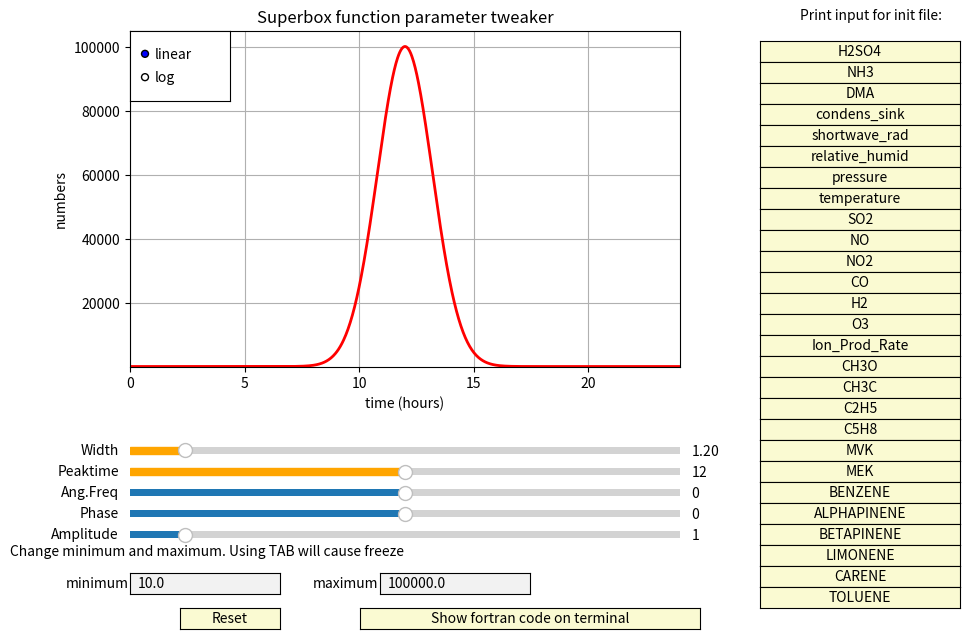

Generate this figure with matplotlib:
import numpy as np
import matplotlib.pyplot as plt
from matplotlib.widgets import Slider, Button, RadioButtons, TextBox
import string

# only relevant value you might occasionally have to change in the code
duration_in_hours = 24
#----------------------------------------------------------------------
#----------------------------------------------------------------------

x = np.linspace(0.0, duration_in_hours, 1000)
minimum_level = 1e1
maximum_level = 1e5
a0 = 1
f0 = 0.0
p0 = duration_in_hours/2
s0 = duration_in_hours/20
fs = 0

class u:
    def __init__(self):
        self.minimum = minimum_level
        self.maximum = maximum_level
range = u()
fig, ax = plt.subplots(figsize=(10,7), num='ParameterTweaker')
plt.subplots_adjust(left=0.15, bottom=0.4, right=0.7)

plt.title('Superbox function parameter tweaker')
ax.set_xlabel('time (hours)')
ax.set_ylabel('numbers')

D = p0 + np.sin((x-p0)*f0)*a0 + fs
f = 1/np.sqrt(2*np.pi*s0**2)
f = (range.maximum-range.minimum)/f
s = 1/np.sqrt(2*np.pi*s0**2)*np.exp(-(x-D)**2/(2*s0**2))
s = s*f + range.minimum

l, = plt.plot(x, s, lw=2, color='red')

plt.axis([0, duration_in_hours, range.minimum*0.95, range.maximum*1.05])
ax.set_yscale('linear')
ax.grid(True)

axcolor = 'lightgoldenrodyellow'
axsigma = plt.axes([0.15, 0.27, 0.55, 0.02], facecolor=axcolor)
axpeak = plt.axes([0.15, 0.24, 0.55, 0.02], facecolor=axcolor)
axfreq = plt.axes([0.15, 0.21, 0.55, 0.02], facecolor=axcolor)
axphase = plt.axes([0.15, 0.18, 0.55, 0.02], facecolor=axcolor)
axamp = plt.axes([0.15, 0.15, 0.55, 0.02], facecolor=axcolor)

ssigma = Slider(axsigma, 'Width', 0.01, duration_in_hours/2, valinit=s0, color='orange')
speak  = Slider(axpeak, 'Peaktime', 0.00, duration_in_hours, valinit=p0, color='orange')
sfreq  = Slider(axfreq, 'Ang.Freq', -2, 2, valinit=f0)
sphase = Slider(axphase, 'Phase', -duration_in_hours/2, duration_in_hours/2, valinit=fs)
samp   = Slider(axamp, 'Amplitude', 0.0, 10.0, valinit=a0)

def update(val):
    sigma = ssigma.val
    peak = speak.val
    amp = samp.val
    freq = sfreq.val
    phase = sphase.val
    f = 1/np.sqrt(2*np.pi*sigma**2)
    D = peak + np.sin((x-peak)*freq)*amp + phase
    norm = 1/np.sqrt(2*np.pi*sigma**2)*np.exp(-(x-D)**2/(2*sigma**2))
    if radio.value_selected == 'linear':
        f = (range.maximum-range.minimum)/f
        norm = norm*f + range.minimum
    else:
        f = (np.log10(range.maximum-range.minimum+1))/f
        norm = 10**(norm*f)-1 + range.minimum
    ax.grid(True)
    l.set_ydata(norm)
    fig.canvas.draw_idle()

sfreq.on_changed(update)
samp.on_changed(update)
speak.on_changed(update)
ssigma.on_changed(update)
sphase.on_changed(update)

resetax = plt.axes([0.2, 0.025, 0.1, 0.03])
button = Button(resetax, 'Reset', color=axcolor, hovercolor='0.975')

def reset(event):
    sfreq.reset()
    samp.reset()
    ssigma.reset()
    speak.reset()
    sphase.reset()
button.on_clicked(reset)

rax = plt.axes([0.15, 0.78, 0.1, 0.1], facecolor='w', alpha=0.1)
radio = RadioButtons(rax, ('linear','log'), active=0)

def scalefunc(scale):
    ax.set_yscale(scale)

radio.on_clicked(scalefunc)
radio.on_clicked(update)

non_numeric_chars = 'abcdefghijklmnopqrstuvwxyzABCDEFGHIJKLMNOPQRSTUVWXYZ!"#$%&\'()*+,-/:;<=>?@[\\]^_`{|}~ \t\n\r\x0b\x0c'
def pint(u):
    u=u.translate({ord(c): None for c in non_numeric_chars})
    range.minimum=float(u)
    ax.set_ylim(max(range.minimum*0.95, 0.01), range.maximum*1.05)
def pint2(u):
    u=u.translate({ord(c): None for c in non_numeric_chars})
    range.maximum=float(u)
    ax.set_ylim(max(range.minimum*0.95, 0.01), range.maximum*1.05)

tbax = plt.axes([0.15, 0.075, 0.15, 0.03], facecolor='none')
minb = TextBox(tbax, 'minimum', initial=str(range.minimum), color='.95', hovercolor='1', label_pad=0.01)
minb.on_text_change(pint)
minb.on_text_change(update)
tbax.annotate('Change minimum and maximum. Using TAB will cause freeze', wrap=True, xy=(-.8,0.1),
    xycoords=('axes fraction', 'figure fraction'), xytext=(0, 10), textcoords='offset points')

tb2ax = plt.axes([0.40, 0.075, 0.15, 0.03], facecolor='none')
maxb = TextBox(tb2ax, 'maximum', initial=str(range.maximum), color='.95', hovercolor='1', label_pad=0.01)
maxb.on_text_change(pint2)
maxb.on_text_change(update)

codeax = plt.axes([0.38, 0.025, 0.34, 0.03])
code = Button(codeax, 'Show fortran code on terminal', color=axcolor, hovercolor='0.975')

def ccode(event):
#    strr ='type(input_mod) :: [variable-name] = '
    strr = 'input_mod(min=%fd%d,max=%fd%d,sig=%fd0,mju=%0fd0,fv=%fd0,ph=%fd0,am=%fd0, MODE='%(
    range.minimum/(10**np.floor(np.log10(range.minimum))),np.floor(np.log10(range.minimum)),
    range.maximum/(10**np.floor(np.log10(range.maximum))),np.floor(np.log10(range.maximum)),
    ssigma.val,speak.val,
    sfreq.val,sphase.val,samp.val)
    if radio.value_selected == 'linear':
        strr = strr+'1)'
    else:
        strr = strr+'2)'
    print()
    print(strr)

def codeout(event,index,j):
    if radio.value_selected == 'linear':
        mode = 1
    else:
        mode = 2
    name = j
    strr = 'MODS(%d) = %d "%s" %fd%d %fd%d %fd0 %0fd0 %fd0 %fd0 %fd0 1d0 0d0'%(
    index,mode, name,
    range.minimum/(10**np.floor(np.log10(range.minimum))),np.floor(np.log10(range.minimum)),
    range.maximum/(10**np.floor(np.log10(range.maximum))),np.floor(np.log10(range.maximum)),
    ssigma.val,speak.val,
    sfreq.val,sphase.val,samp.val)
    print()
    print(strr)

def c_H2SO4(event):
    codeout(event,1,'H2SO4')
def c_NH3(event):
    codeout(event,2,'NH3')
def c_DMA(event):
    codeout(event,3,'DMA')
def c_condens_sink(event):
    codeout(event,4,'condens_sink')
def c_shortwave_rad(event):
    codeout(event,5,'shortwave_rad')
def c_relative_humid(event):
    codeout(event,6,'relative_humid')
def c_pressure(event):
    codeout(event,7,'pressure')
def c_temperature(event):
    codeout(event,8,'temperature')
def c_SO2(event):
    codeout(event,9,'SO2')
def c_NO(event):
    codeout(event,10,'NO')
def c_NO2(event):
    codeout(event,11,'NO2')
def c_CO(event):
    codeout(event,12,'CO')
def c_H2(event):
    codeout(event,13,'H2')
def c_O3(event):
    codeout(event,14,'O3')
def c_Ion_Prod_Rate(event):
    codeout(event,15,'Ion_Prod_Rate')
def c_CH3O(event):
    codeout(event,16,'CH3O')
def c_CH3C(event):
    codeout(event,17,'CH3C')
def c_C2H5(event):
    codeout(event,18,'C2H5')
def c_C5H8(event):
    codeout(event,19,'C5H8')
def c_MVK(event):
    codeout(event,20,'MVK')
def c_MEK(event):
    codeout(event,21,'MEK')
def c_BENZENE(event):
    codeout(event,22,'BENZENE')
def c_ALPHAPINENE(event):
    codeout(event,23,'ALPHAPINENE')
def c_BETAPINENE(event):
    codeout(event,24,'BETAPINENE')
def c_LIMONENE(event):
    codeout(event,25,'LIMONENE')
def c_CARENE(event):
    codeout(event,26,'CARENE')
def c_TOLUENE(event):
    codeout(event,27,'TOLUENE')


compoundaxes =[]
j=27
tbax.annotate('Print input for init file:', wrap=True, xy=(0.8,0.025+0.03*(j+1)),
xycoords=('figure fraction', 'figure fraction'), xytext=(0, 10), textcoords='offset points')
while j>0:
    compoundaxes.append(plt.axes([0.78, 0.025+0.03*j, 0.20, 0.03]))
    j=j-1


i=0  ;code1  = Button(compoundaxes[i], 'H2SO4', color=axcolor, hovercolor='0.975')
i=i+1;code2  = Button(compoundaxes[i], 'NH3', color=axcolor, hovercolor='0.975')
i=i+1;code3  = Button(compoundaxes[i], 'DMA', color=axcolor, hovercolor='0.975')
i=i+1;code4  = Button(compoundaxes[i], 'condens_sink', color=axcolor, hovercolor='0.975')
i=i+1;code5  = Button(compoundaxes[i], 'shortwave_rad', color=axcolor, hovercolor='0.975')
i=i+1;code6  = Button(compoundaxes[i], 'relative_humid', color=axcolor, hovercolor='0.975')
i=i+1;code7  = Button(compoundaxes[i], 'pressure', color=axcolor, hovercolor='0.975')
i=i+1;code8  = Button(compoundaxes[i], 'temperature', color=axcolor, hovercolor='0.975')
i=i+1;code9  = Button(compoundaxes[i], 'SO2', color=axcolor, hovercolor='0.975')
i=i+1;code10 = Button(compoundaxes[i], 'NO', color=axcolor, hovercolor='0.975')
i=i+1;code11 = Button(compoundaxes[i], 'NO2', color=axcolor, hovercolor='0.975')
i=i+1;code12 = Button(compoundaxes[i], 'CO', color=axcolor, hovercolor='0.975')
i=i+1;code13 = Button(compoundaxes[i], 'H2', color=axcolor, hovercolor='0.975')
i=i+1;code14 = Button(compoundaxes[i], 'O3', color=axcolor, hovercolor='0.975')
i=i+1;code15 = Button(compoundaxes[i], 'Ion_Prod_Rate', color=axcolor, hovercolor='0.975')
i=i+1;code16 = Button(compoundaxes[i], 'CH3O', color=axcolor, hovercolor='0.975')
i=i+1;code17 = Button(compoundaxes[i], 'CH3C', color=axcolor, hovercolor='0.975')
i=i+1;code18 = Button(compoundaxes[i], 'C2H5', color=axcolor, hovercolor='0.975')
i=i+1;code19 = Button(compoundaxes[i], 'C5H8', color=axcolor, hovercolor='0.975')
i=i+1;code20 = Button(compoundaxes[i], 'MVK', color=axcolor, hovercolor='0.975')
i=i+1;code21 = Button(compoundaxes[i], 'MEK', color=axcolor, hovercolor='0.975')
i=i+1;code22 = Button(compoundaxes[i], 'BENZENE', color=axcolor, hovercolor='0.975')
i=i+1;code23 = Button(compoundaxes[i], 'ALPHAPINENE', color=axcolor, hovercolor='0.975')
i=i+1;code24 = Button(compoundaxes[i], 'BETAPINENE', color=axcolor, hovercolor='0.975')
i=i+1;code25 = Button(compoundaxes[i], 'LIMONENE', color=axcolor, hovercolor='0.975')
i=i+1;code26 = Button(compoundaxes[i], 'CARENE', color=axcolor, hovercolor='0.975')
i=i+1;code27 = Button(compoundaxes[i], 'TOLUENE', color=axcolor, hovercolor='0.975')


code1.on_clicked(c_H2SO4)
code2.on_clicked(c_NH3)
code3.on_clicked(c_DMA)
code4.on_clicked(c_condens_sink)
code5.on_clicked(c_shortwave_rad)
code6.on_clicked(c_relative_humid)
code7.on_clicked(c_pressure)
code8.on_clicked(c_temperature)
code9.on_clicked(c_SO2)
code10.on_clicked(c_NO)
code11.on_clicked(c_NO2)
code12.on_clicked(c_CO)
code13.on_clicked(c_H2)
code14.on_clicked(c_O3)
code15.on_clicked(c_Ion_Prod_Rate)
code16.on_clicked(c_CH3O)
code17.on_clicked(c_CH3C)
code18.on_clicked(c_C2H5)
code19.on_clicked(c_C5H8)
code20.on_clicked(c_MVK)
code21.on_clicked(c_MEK)
code22.on_clicked(c_BENZENE)
code23.on_clicked(c_ALPHAPINENE)
code24.on_clicked(c_BETAPINENE)
code25.on_clicked(c_LIMONENE)
code26.on_clicked(c_CARENE)
code27.on_clicked(c_TOLUENE)

#
code.on_clicked(ccode)

plt.show()
